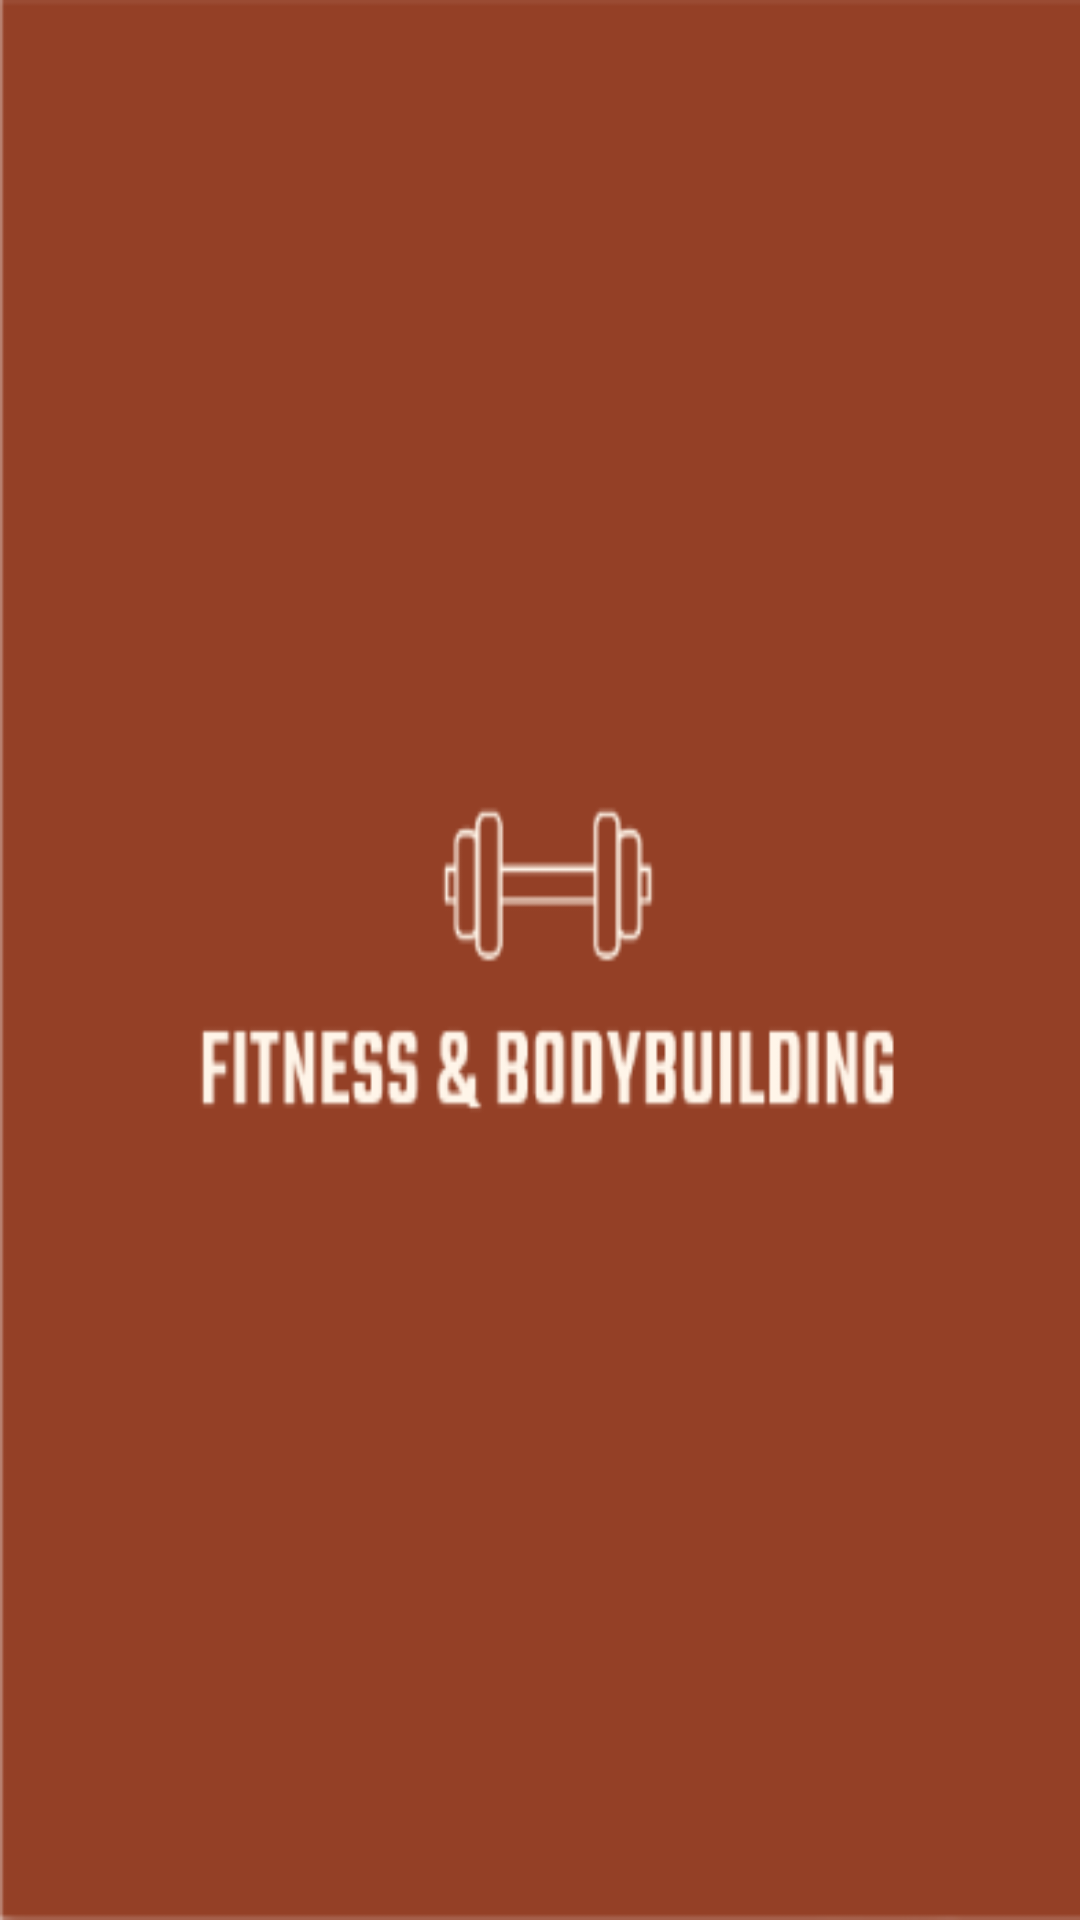

Reconstruct the res/layout file that produces this screen, plus the resources it refers to.
<!-- AndroidManifest.xml: application theme Theme.FitnessApp -->
<!-- res/layout/activity_main.xml -->
<?xml version="1.0" encoding="utf-8"?>
<LinearLayout xmlns:android="http://schemas.android.com/apk/res/android"
    xmlns:app="http://schemas.android.com/apk/res-auto"
    xmlns:tools="http://schemas.android.com/tools"
    android:layout_width="match_parent"
    android:layout_height="match_parent"
    android:background="@drawable/splash_background"
    android:orientation="vertical"
    tools:context="com.project.fitnessapp.activities.MainActivity" />
<!-- resources referenced by this layout -->
<resources>
  <!-- drawable splash_background: png bitmap (drawable-v24, 8416 bytes) -->
  <style name="Theme.FitnessApp" parent="Theme.MaterialComponents.DayNight.DarkActionBar">
          
          <item name="colorPrimary">@color/primary</item>
          <item name="colorPrimaryVariant">@color/primary_dark</item>
          <item name="colorOnPrimary">@color/white</item>
          
          <item name="colorSecondary">@color/teal_200</item>
          <item name="colorSecondaryVariant">@color/teal_700</item>
          <item name="colorOnSecondary">@color/black</item>
          
          <item name="android:statusBarColor" tools:targetApi="l">?attr/colorPrimaryVariant</item>
          
          <item name="windowActionBar">false</item>
          <item name="windowNoTitle">true</item>
      </style>
  <color name="primary">#9E9E9E</color>
  <color name="primary_dark">#616161</color>
  <color name="white">#FFFFFFFF</color>
  <color name="teal_200">#FF03DAC5</color>
  <color name="teal_700">#FF018786</color>
  <color name="black">#FF000000</color>
</resources>
